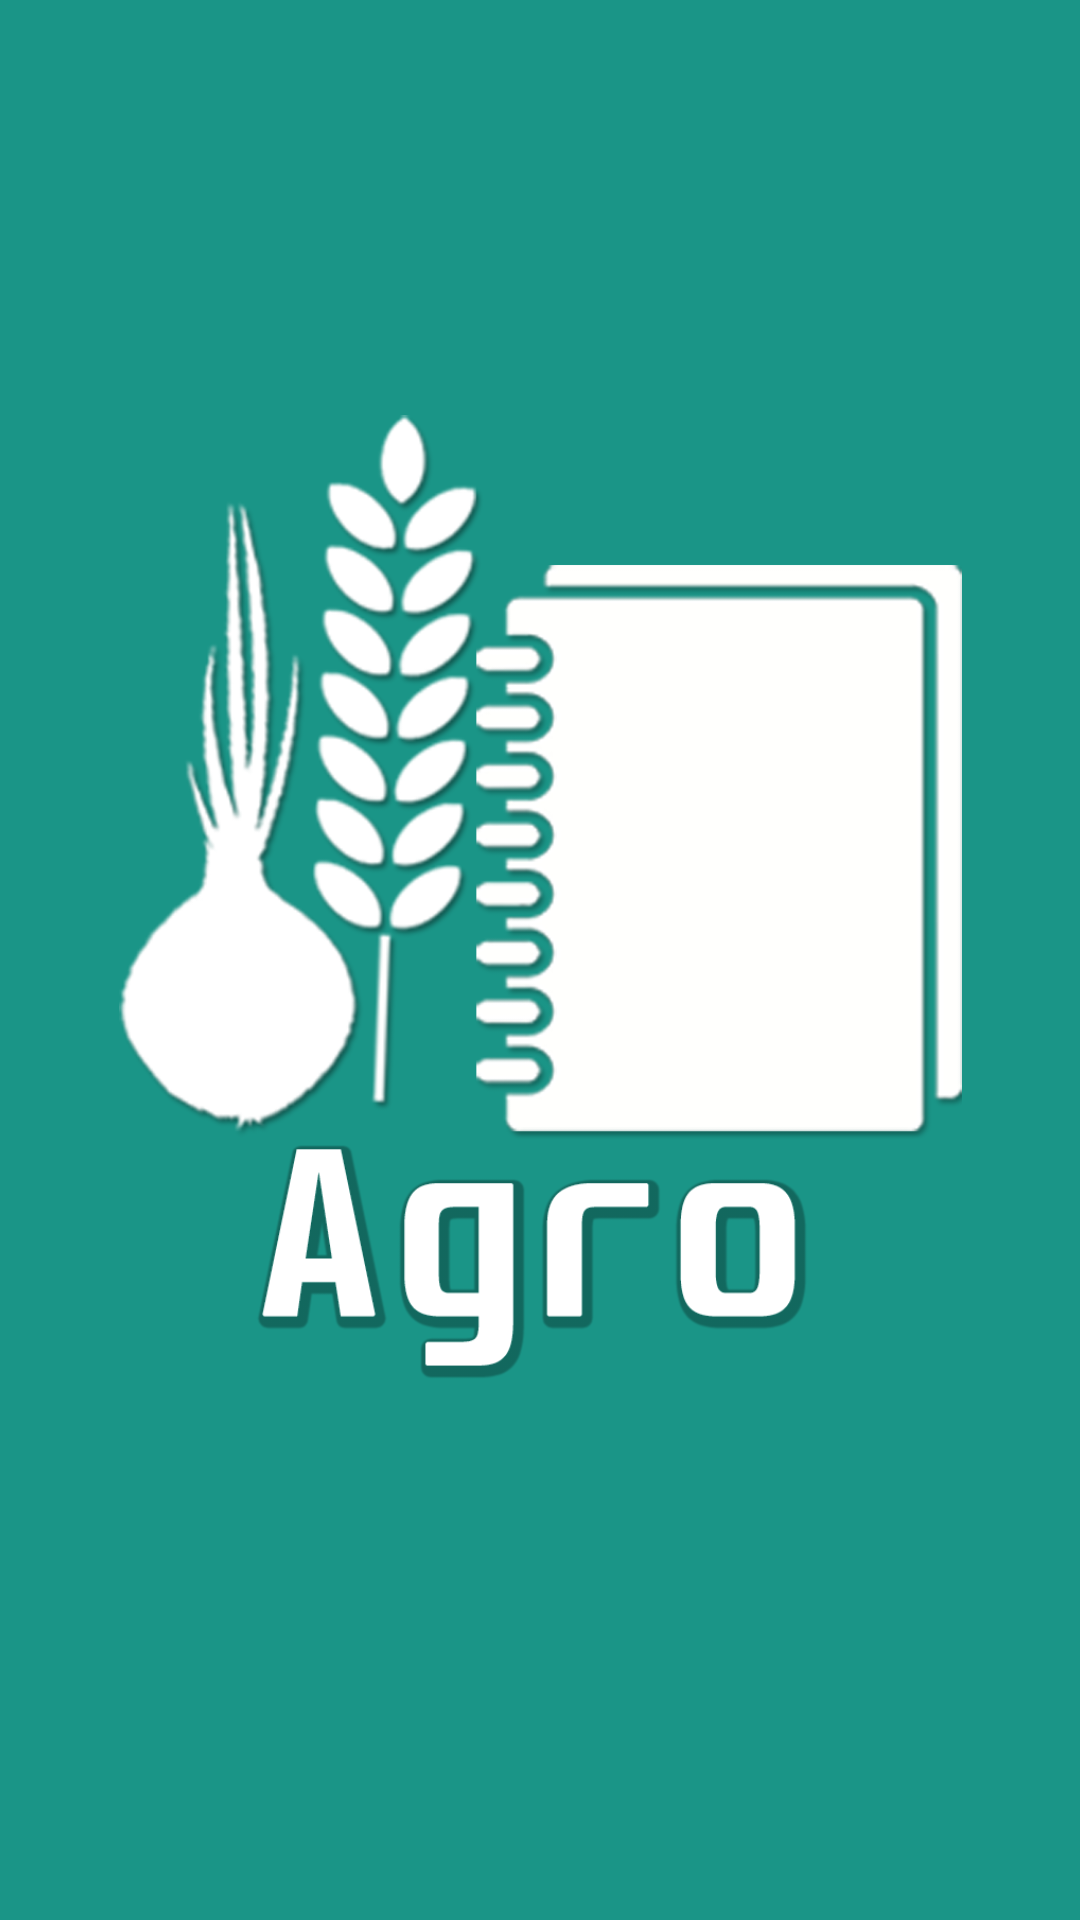

Write the Android layout XML for this screen, with the resource values it uses.
<!-- AndroidManifest.xml: activity theme Theme.AppCompat.NoActionBar -->
<!-- res/layout/activity_splash.xml -->
<?xml version="1.0" encoding="utf-8"?>
<android.support.constraint.ConstraintLayout
    xmlns:android="http://schemas.android.com/apk/res/android"
    xmlns:tools="http://schemas.android.com/tools"
    xmlns:app="http://schemas.android.com/apk/res-auto"
    android:layout_width="match_parent"
    android:layout_height="match_parent"
    android:background="#1a9587">

    <ImageView
        android:id="@+id/logo"
        android:layout_width="281dp"
        android:layout_height="wrap_content"
        android:src="@mipmap/splash"
        app:layout_constraintBottom_toBottomOf="parent"
        app:layout_constraintLeft_toLeftOf="parent"
        app:layout_constraintRight_toRightOf="parent"
        app:layout_constraintTop_toTopOf="parent" />

</android.support.constraint.ConstraintLayout>
<!-- resources referenced by this layout -->
<resources>
  <!-- mipmap splash: png bitmap (mipmap-hdpi, 186809 bytes) -->
</resources>
